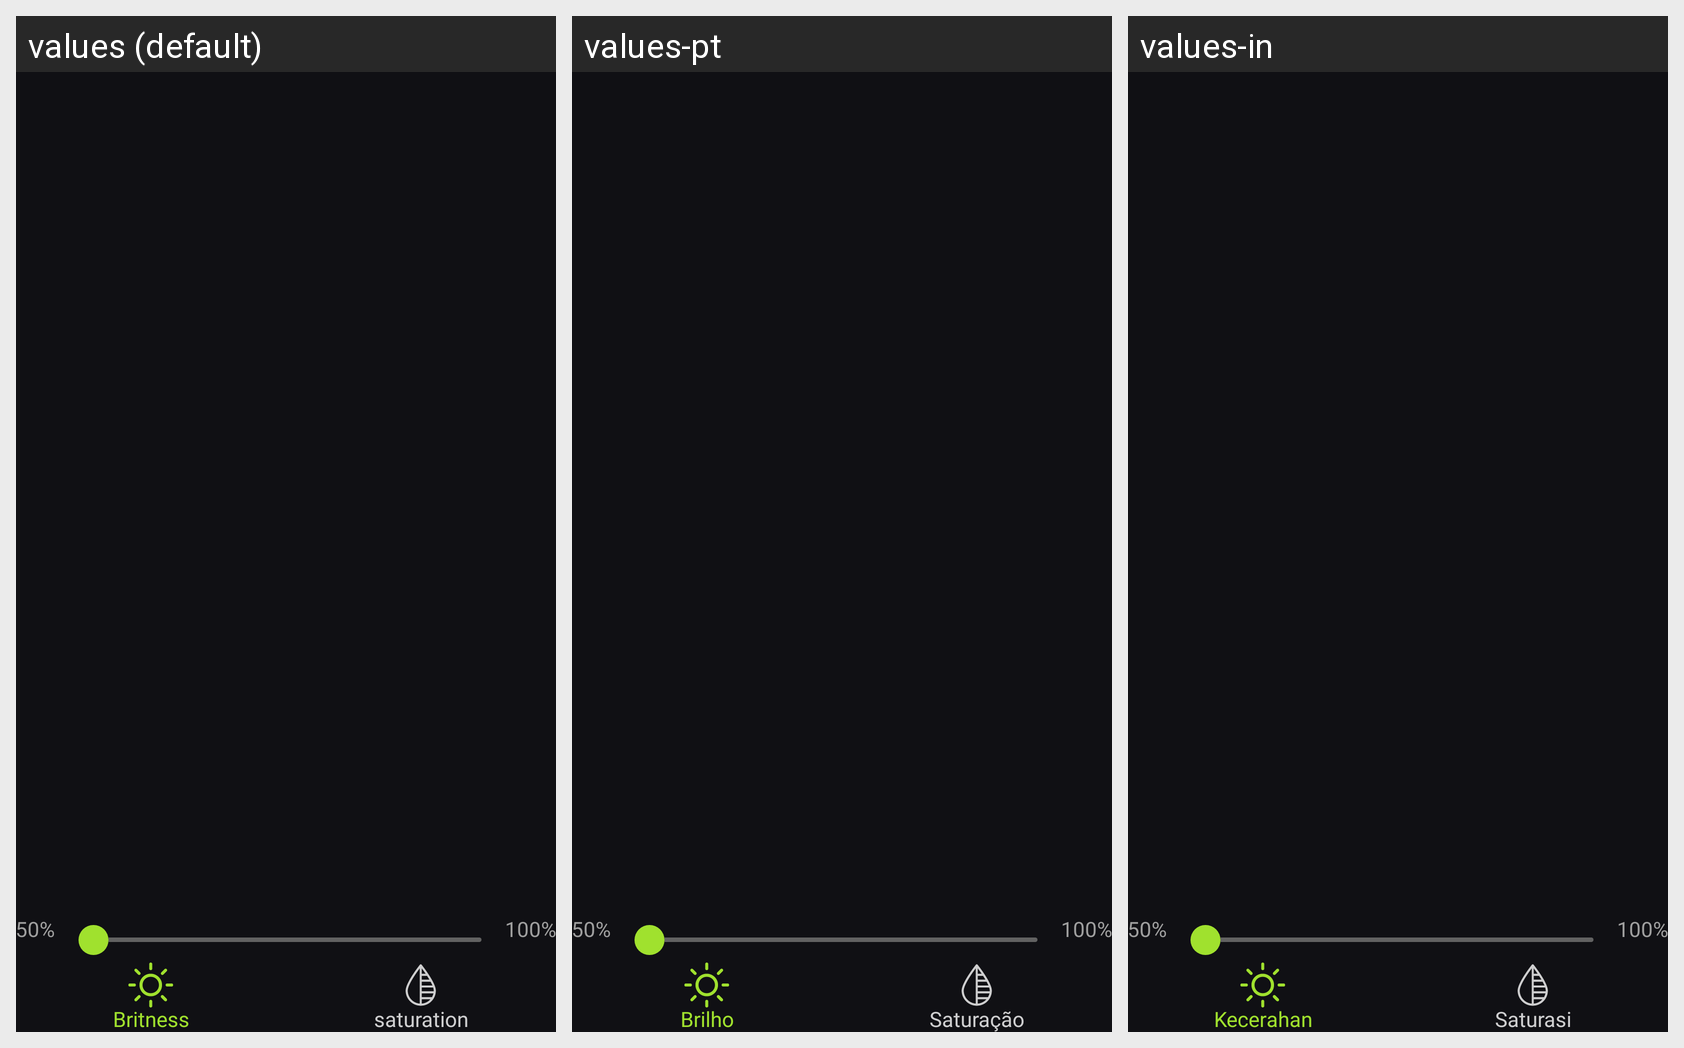

Translations of the strings shown on this Android screen, per locale in the grid:
Android screen res/layout/include_lighting.xml rendered under 3 locales, left to right: values (default), values-pt, values-in. Device: Nexus 5 (rendered at 1080×1920; each locale shown at half size, 540×960, under a caption strip naming it); theme Theme.EditPhotoVideo.
Other locales in the repository, not shown: values-de, values-es, values-fr, values-hi, values-ja, values-vi.
Strings drawn on this screen, with the default value and each locale's value (text and hints the layout hard-codes, and strings that could not be matched under every locale, appear in the picture but are not listed):

britness
  values: Britness
  values-pt: Brilho
  values-in: Kecerahan

saturation
  values: saturation
  values-pt: Saturação
  values-in: Saturasi
